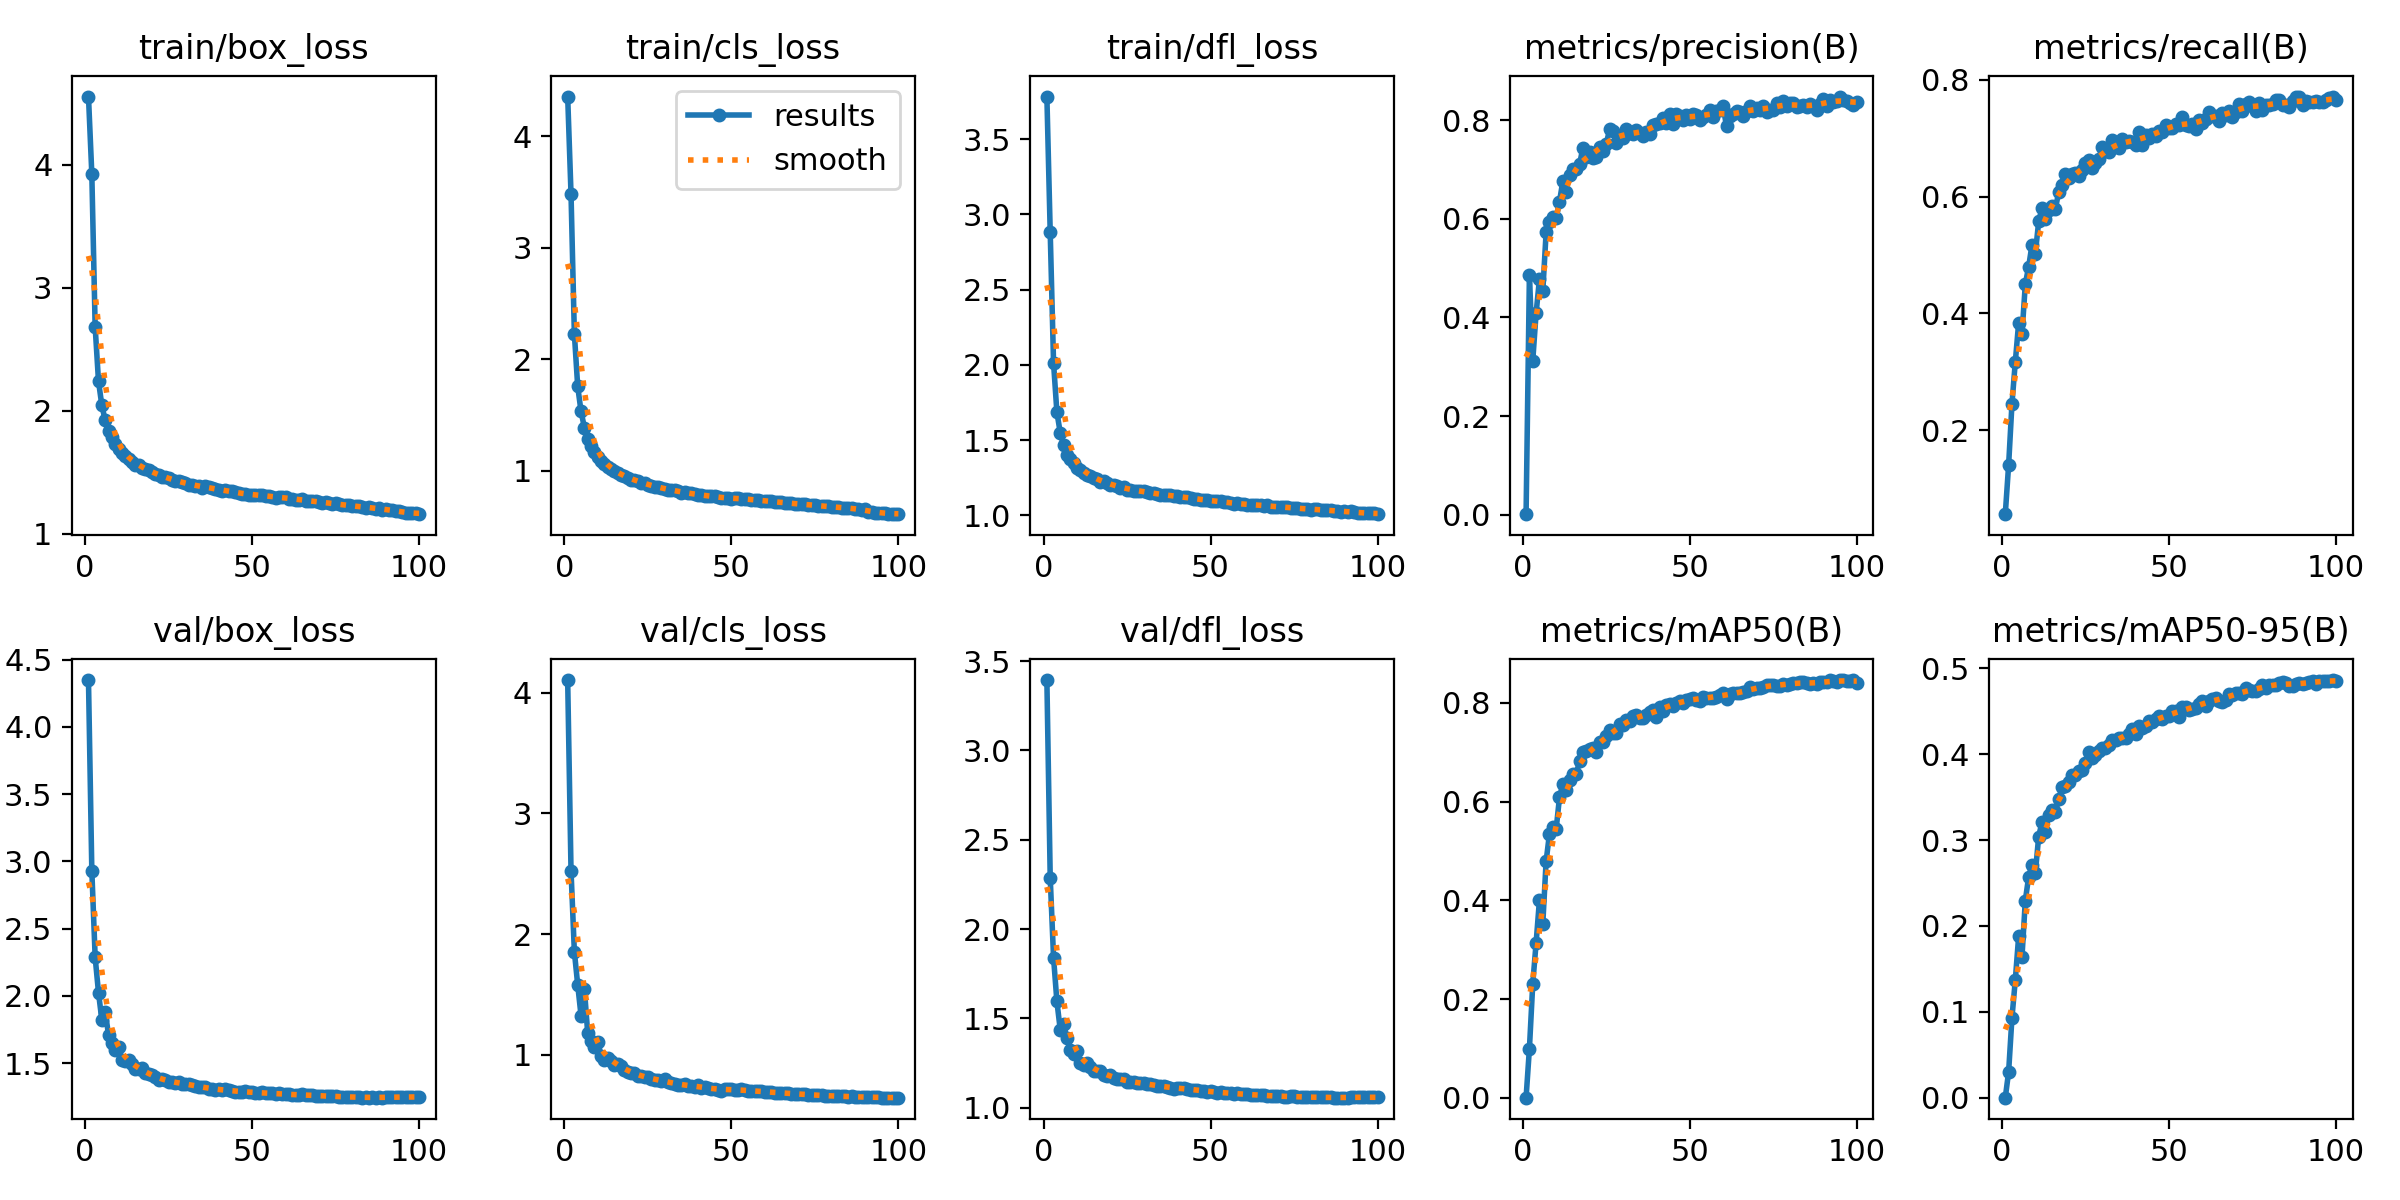

Source data for this figure (header and first rows):
epoch, time, train/box_loss, train/cls_loss, train/dfl_loss, metrics/precision(B), metrics/recall(B), metrics/mAP50(B), metrics/mAP50-95(B), val/box_loss, val/cls_loss, val/dfl_loss, lr/pg0, lr/pg1, lr/pg2
1, 611.8, 4.557, 4.357, 3.784, 0.00098, 0.05576, 0.0006, 0.00018, 4.347, 4.105, 3.394, 0.07003, 0.00333, 0.00333
2, 1474, 3.926, 3.483, 2.88, 0.4863, 0.1399, 0.1001, 0.03009, 2.931, 2.525, 2.288, 0.03996, 0.006597, 0.006597
3, 2790, 2.682, 2.229, 2.011, 0.3126, 0.2447, 0.2313, 0.09333, 2.286, 1.854, 1.839, 0.009831, 0.009799, 0.009799
4, 3979, 2.24, 1.757, 1.685, 0.4084, 0.3166, 0.3137, 0.137, 2.024, 1.58, 1.594, 0.009703, 0.009703, 0.009703
5, 5757, 2.045, 1.532, 1.549, 0.4775, 0.3835, 0.4003, 0.1878, 1.82, 1.323, 1.437, 0.009604, 0.009604, 0.009604
6, 6417, 1.922, 1.387, 1.466, 0.453, 0.3644, 0.3525, 0.164, 1.88, 1.544, 1.468, 0.009505, 0.009505, 0.009505
7, 6990, 1.836, 1.288, 1.401, 0.5724, 0.4501, 0.4792, 0.2296, 1.712, 1.177, 1.387, 0.009406, 0.009406, 0.009406
8, 8539, 1.787, 1.222, 1.375, 0.5939, 0.4799, 0.5347, 0.2572, 1.652, 1.11, 1.325, 0.009307, 0.009307, 0.009307
9, 9562, 1.73, 1.17, 1.346, 0.6045, 0.5176, 0.5495, 0.2713, 1.596, 1.063, 1.299, 0.009208, 0.009208, 0.009208
10, 10220, 1.689, 1.12, 1.314, 0.601, 0.5023, 0.5438, 0.2616, 1.619, 1.107, 1.318, 0.009109, 0.009109, 0.009109
11, 10798, 1.656, 1.086, 1.298, 0.6348, 0.5578, 0.6084, 0.3041, 1.523, 0.9919, 1.251, 0.00901, 0.00901, 0.00901
12, 11374, 1.629, 1.06, 1.281, 0.6764, 0.5803, 0.6351, 0.3211, 1.513, 0.9571, 1.241, 0.008911, 0.008911, 0.008911
13, 12702, 1.608, 1.037, 1.271, 0.6553, 0.5624, 0.6231, 0.3095, 1.526, 0.9738, 1.25, 0.008812, 0.008812, 0.008812
14, 13585, 1.586, 1.013, 1.26, 0.6893, 0.577, 0.644, 0.329, 1.491, 0.9488, 1.227, 0.008713, 0.008713, 0.008713
15, 14160, 1.562, 0.9954, 1.251, 0.7017, 0.5835, 0.6561, 0.3352, 1.458, 0.9181, 1.207, 0.008614, 0.008614, 0.008614
16, 14736, 1.557, 0.9757, 1.241, 0.7018, 0.5793, 0.6556, 0.3323, 1.458, 0.9221, 1.206, 0.008515, 0.008515, 0.008515
17, 15958, 1.535, 0.9588, 1.22, 0.7103, 0.608, 0.6815, 0.3474, 1.463, 0.9048, 1.204, 0.008416, 0.008416, 0.008416
18, 16526, 1.528, 0.9492, 1.225, 0.7441, 0.6203, 0.7004, 0.3615, 1.428, 0.8693, 1.185, 0.008317, 0.008317, 0.008317
19, 17098, 1.514, 0.9355, 1.214, 0.7245, 0.6385, 0.7032, 0.3629, 1.417, 0.8576, 1.178, 0.008218, 0.008218, 0.008218
20, 17669, 1.499, 0.9207, 1.201, 0.7347, 0.6319, 0.7064, 0.3675, 1.411, 0.8498, 1.181, 0.008119, 0.008119, 0.008119
21, 18988, 1.489, 0.9201, 1.202, 0.7241, 0.6394, 0.7093, 0.3759, 1.395, 0.847, 1.164, 0.00802, 0.00802, 0.00802
22, 19559, 1.476, 0.9059, 1.194, 0.7261, 0.6397, 0.7011, 0.3759, 1.374, 0.823, 1.158, 0.007921, 0.007921, 0.007921
23, 20131, 1.465, 0.8903, 1.183, 0.7462, 0.6347, 0.7209, 0.3798, 1.38, 0.8196, 1.158, 0.007822, 0.007822, 0.007822
24, 20700, 1.46, 0.8913, 1.185, 0.7373, 0.6458, 0.7213, 0.3817, 1.376, 0.8167, 1.158, 0.007723, 0.007723, 0.007723
25, 22162, 1.449, 0.8684, 1.171, 0.752, 0.6576, 0.7327, 0.3902, 1.361, 0.811, 1.144, 0.007624, 0.007624, 0.007624
26, 22735, 1.437, 0.8649, 1.17, 0.7813, 0.6636, 0.7457, 0.4028, 1.356, 0.7983, 1.145, 0.007525, 0.007525, 0.007525
27, 23307, 1.43, 0.8581, 1.163, 0.7787, 0.6494, 0.7394, 0.3956, 1.352, 0.7928, 1.143, 0.007426, 0.007426, 0.007426
28, 23875, 1.426, 0.8535, 1.164, 0.7545, 0.6575, 0.7382, 0.3993, 1.356, 0.7904, 1.141, 0.007327, 0.007327, 0.007327
29, 26190, 1.417, 0.8471, 1.163, 0.7638, 0.6646, 0.7565, 0.4037, 1.346, 0.7824, 1.136, 0.007228, 0.007228, 0.007228
30, 26868, 1.415, 0.8392, 1.159, 0.7649, 0.6848, 0.7546, 0.4072, 1.347, 0.7952, 1.139, 0.007129, 0.007129, 0.007129
31, 27440, 1.399, 0.8267, 1.154, 0.783, 0.6786, 0.7654, 0.4074, 1.342, 0.7692, 1.13, 0.00703, 0.00703, 0.00703
32, 28009, 1.398, 0.8273, 1.147, 0.7734, 0.6771, 0.7633, 0.4106, 1.337, 0.7655, 1.131, 0.006931, 0.006931, 0.006931
33, 29194, 1.389, 0.8246, 1.149, 0.7719, 0.6964, 0.7739, 0.4169, 1.329, 0.7553, 1.124, 0.006832, 0.006832, 0.006832
34, 30224, 1.387, 0.8161, 1.143, 0.7795, 0.6898, 0.7747, 0.4165, 1.324, 0.7517, 1.123, 0.006733, 0.006733, 0.006733
35, 30795, 1.373, 0.8046, 1.134, 0.7751, 0.6839, 0.7702, 0.419, 1.323, 0.7499, 1.119, 0.006634, 0.006634, 0.006634
36, 31364, 1.388, 0.8054, 1.134, 0.7685, 0.6989, 0.7695, 0.4189, 1.321, 0.7533, 1.12, 0.006535, 0.006535, 0.006535
37, 32547, 1.378, 0.7959, 1.135, 0.7754, 0.6934, 0.7743, 0.4188, 1.309, 0.74, 1.116, 0.006436, 0.006436, 0.006436
38, 33546, 1.368, 0.7957, 1.132, 0.7719, 0.6957, 0.7814, 0.4232, 1.304, 0.7389, 1.111, 0.006337, 0.006337, 0.006337
39, 34117, 1.366, 0.7936, 1.128, 0.7911, 0.6944, 0.7846, 0.4297, 1.3, 0.7358, 1.105, 0.006238, 0.006238, 0.006238
40, 34685, 1.356, 0.7842, 1.125, 0.7918, 0.6883, 0.772, 0.4238, 1.304, 0.7501, 1.11, 0.006139, 0.006139, 0.006139
41, 35854, 1.348, 0.7788, 1.124, 0.7952, 0.7111, 0.7916, 0.4331, 1.298, 0.7254, 1.108, 0.00604, 0.00604, 0.00604
42, 36793, 1.355, 0.7764, 1.119, 0.8053, 0.6881, 0.7836, 0.4301, 1.307, 0.7302, 1.107, 0.005941, 0.005941, 0.005941
43, 37366, 1.347, 0.7749, 1.119, 0.7936, 0.7065, 0.7954, 0.433, 1.298, 0.721, 1.106, 0.005842, 0.005842, 0.005842
44, 37934, 1.343, 0.7721, 1.114, 0.8123, 0.7009, 0.7966, 0.4385, 1.293, 0.7148, 1.101, 0.005743, 0.005743, 0.005743
45, 39159, 1.337, 0.7687, 1.109, 0.7933, 0.7082, 0.7938, 0.4371, 1.288, 0.7187, 1.1, 0.005644, 0.005644, 0.005644
46, 40110, 1.332, 0.7646, 1.111, 0.8129, 0.7042, 0.7998, 0.4407, 1.288, 0.7085, 1.099, 0.005545, 0.005545, 0.005545
47, 40686, 1.323, 0.7578, 1.104, 0.8088, 0.7129, 0.8029, 0.4447, 1.283, 0.7009, 1.094, 0.005446, 0.005446, 0.005446
48, 41254, 1.322, 0.7517, 1.103, 0.8013, 0.7107, 0.8004, 0.4406, 1.292, 0.7162, 1.096, 0.005347, 0.005347, 0.005347
49, 42508, 1.313, 0.752, 1.099, 0.8114, 0.7227, 0.8049, 0.4441, 1.284, 0.7128, 1.089, 0.005248, 0.005248, 0.005248
50, 43187, 1.318, 0.7498, 1.094, 0.8018, 0.7173, 0.8085, 0.4444, 1.284, 0.7124, 1.091, 0.005149, 0.005149, 0.005149
51, 43766, 1.317, 0.7512, 1.094, 0.8118, 0.7174, 0.8104, 0.4496, 1.278, 0.7065, 1.089, 0.00505, 0.00505, 0.00505
52, 44335, 1.317, 0.7561, 1.096, 0.8114, 0.7248, 0.8065, 0.45, 1.275, 0.7083, 1.084, 0.004951, 0.004951, 0.004951
53, 45505, 1.315, 0.7502, 1.093, 0.7998, 0.7235, 0.8035, 0.4435, 1.284, 0.712, 1.088, 0.004852, 0.004852, 0.004852
54, 46314, 1.307, 0.7488, 1.087, 0.8057, 0.7357, 0.8124, 0.4548, 1.274, 0.7029, 1.082, 0.004753, 0.004753, 0.004753
55, 46892, 1.304, 0.7459, 1.087, 0.8108, 0.7226, 0.8092, 0.4549, 1.274, 0.6991, 1.081, 0.004654, 0.004654, 0.004654
56, 47469, 1.299, 0.7365, 1.08, 0.8213, 0.7215, 0.8106, 0.4512, 1.277, 0.7, 1.081, 0.004555, 0.004555, 0.004555
57, 49903, 1.293, 0.7406, 1.077, 0.8071, 0.724, 0.8093, 0.4522, 1.272, 0.6982, 1.077, 0.004456, 0.004456, 0.004456
58, 50477, 1.299, 0.7358, 1.079, 0.8183, 0.7162, 0.8122, 0.4532, 1.276, 0.7012, 1.082, 0.004357, 0.004357, 0.004357
59, 51057, 1.296, 0.7322, 1.076, 0.8218, 0.7306, 0.816, 0.4581, 1.267, 0.6964, 1.074, 0.004258, 0.004258, 0.004258
60, 51625, 1.295, 0.7313, 1.076, 0.8282, 0.7269, 0.8205, 0.4618, 1.267, 0.6905, 1.076, 0.004159, 0.004159, 0.004159
... 40 more rows
